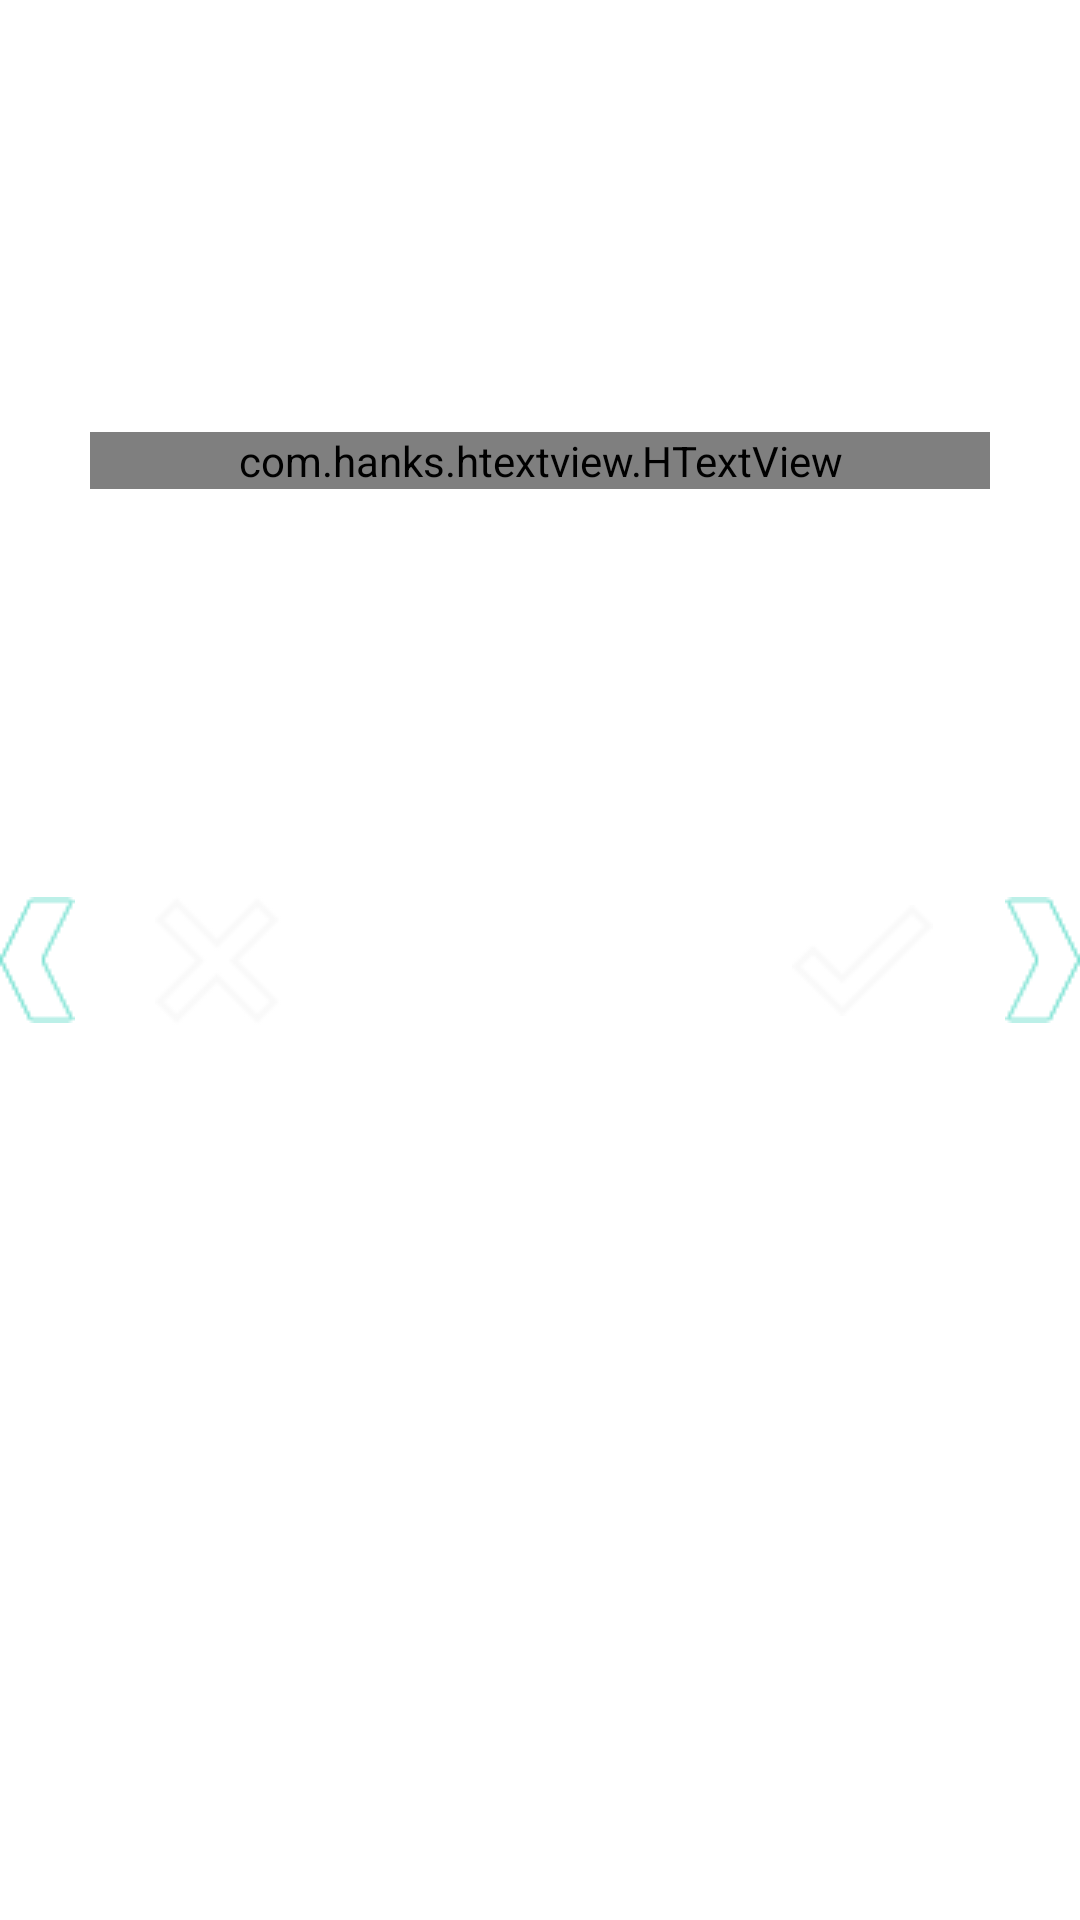

Android layout source for this screen:
<!-- AndroidManifest.xml: fallback theme Theme.MaterialComponents.DayNight.NoActionBar -->
<!-- res/layout/fragment_hub_questions_swipestack.xml -->
<?xml version="1.0" encoding="utf-8"?>
<android.support.v7.widget.CardView
    xmlns:android="http://schemas.android.com/apk/res/android"
    xmlns:card_view="http://schemas.android.com/apk/res-auto"
    android:layout_height="match_parent"
    android:layout_width="match_parent"
    card_view:cardBackgroundColor="#00FFFFFF"
    card_view:cardCornerRadius="0dp"
    card_view:cardElevation="0dp"
    >

        <RelativeLayout
            android:layout_width="match_parent"
            android:layout_height="wrap_content"
            android:layout_gravity="center_vertical"
            >

            <ImageView
                android:id="@+id/fragment_hub_questions_leftchevron"
                android:layout_width="wrap_content"
                android:layout_height="150dp"
                android:src="@drawable/leftchevron"
                android:layout_alignParentLeft="true"
                />
            <ImageView
                android:id="@+id/fragment_hub_questions_swipestack_leftanswer"
                android:layout_width="47dp"
                android:layout_height="150dp"
                android:src="@drawable/xbutton"
                android:layout_toRightOf="@id/fragment_hub_questions_leftchevron"
                android:layout_marginLeft="24dp"
                android:tint="#f9f9f9"
                android:scaleType="centerInside"
                />

            <ImageView
                android:id="@+id/fragment_hub_questions_rightchevron"
                android:layout_width="wrap_content"
                android:layout_height="150dp"
                android:src="@drawable/rightchevron"
                android:layout_alignParentRight="true"
                />
            <ImageView
                android:id="@+id/fragment_hub_questions_swipestack_rightanswer"
                android:layout_width="47dp"
                android:layout_height="150dp"
                android:src="@drawable/checkbutton"
                android:layout_toLeftOf="@id/fragment_hub_questions_rightchevron"
                android:layout_marginRight="24dp"
                android:tint="#f9f9f9"
                android:scaleType="centerInside"
                />
        </RelativeLayout>

        <FrameLayout
            android:layout_width="match_parent"
            android:layout_height="match_parent"
            android:orientation="vertical"
            android:gravity="center_horizontal"
            android:layout_marginTop="48dp"
            >

            <ImageView
                android:layout_width="320dp"
                android:layout_height="50dp"
                android:layout_marginTop="82dp"
                android:layout_gravity="center_horizontal"
                />

                <com.hanks.htextview.HTextView
                    android:id="@+id/fragment_hub_questions_htextview_question"
                    android:layout_width="300dp"
                    android:layout_height="wrap_content"
                    android:gravity="center"
                    android:textColor="#F9f9f9"
                    android:textSize="20sp"
                    android:textStyle="bold"
                    android:layout_marginTop="96dp"
                    android:layout_gravity="center_horizontal"
                    />

        </FrameLayout>

</android.support.v7.widget.CardView>
<!-- resources referenced by this layout -->
<resources>
  <!-- drawable checkbutton: png bitmap (drawable, 3437 bytes) -->
  <!-- drawable leftchevron: png bitmap (drawable, 3259 bytes) -->
  <!-- drawable rightchevron: png bitmap (drawable, 3267 bytes) -->
  <!-- drawable xbutton: png bitmap (drawable, 4361 bytes) -->
</resources>
